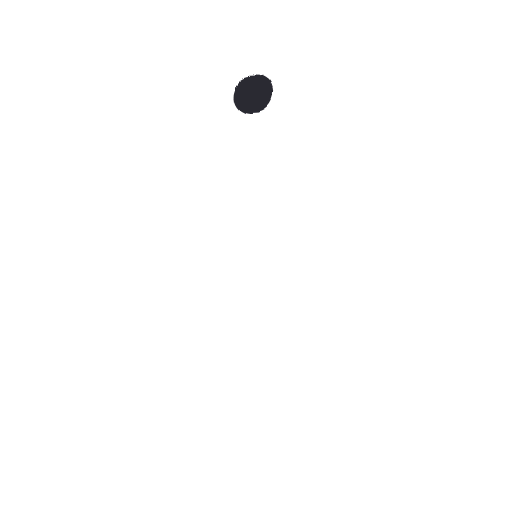
t = 0.00 s
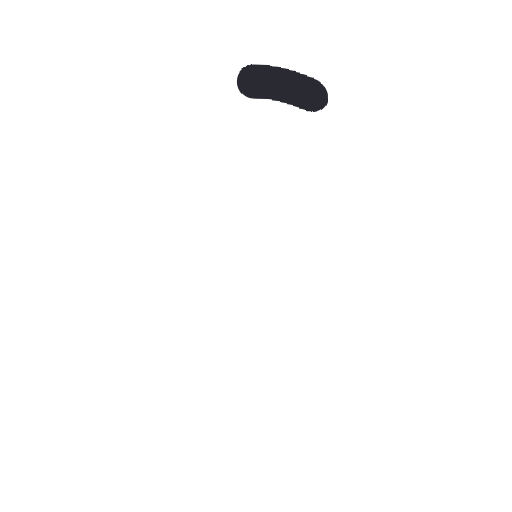
t = 0.13 s
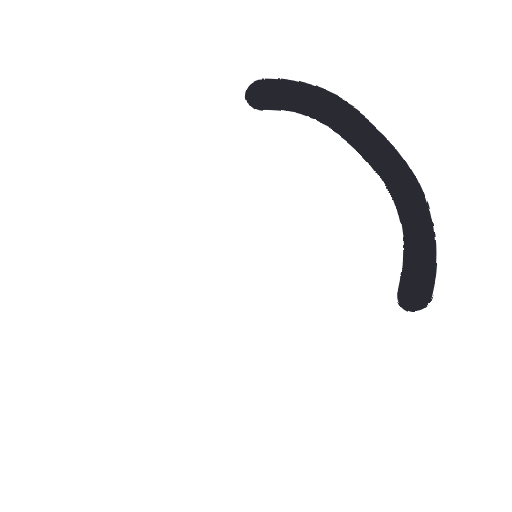
t = 0.29 s
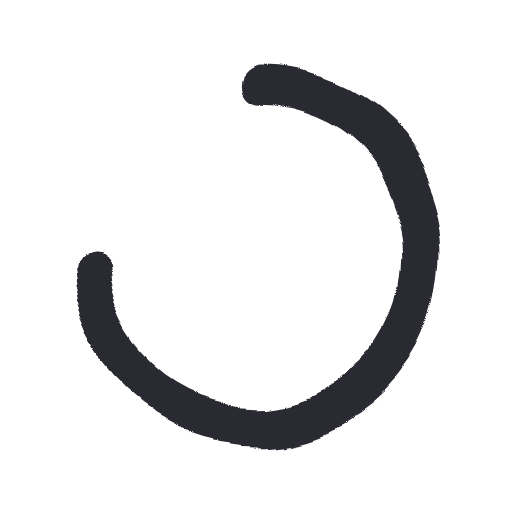
t = 0.42 s
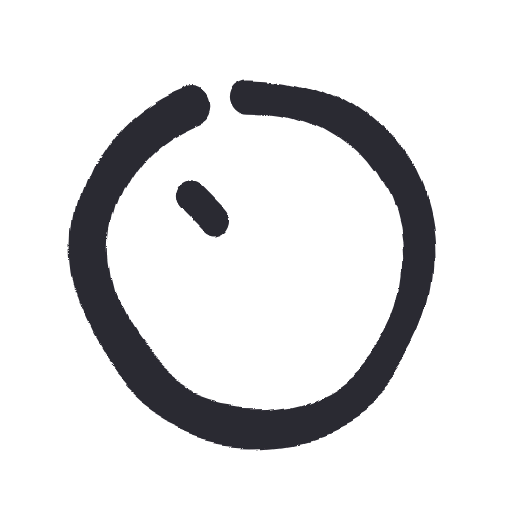
t = 0.54 s
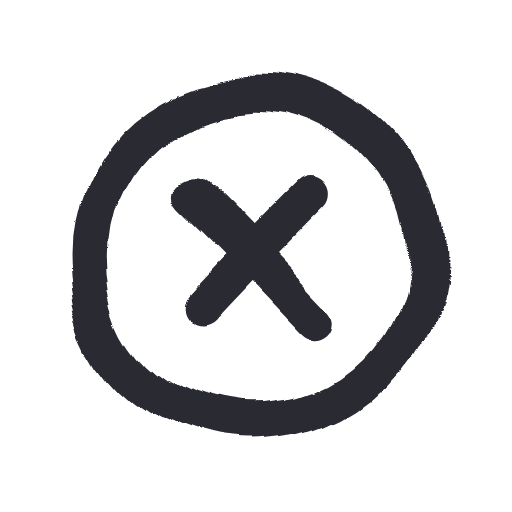
t = 0.70 s

The animated SVG that drew these frames (rendered in a browser with its animation timeline set to each time). Animation: 1 SMIL element (animate=1), 1 CSS @keyframes rule; one cycle of 0.70 s, repeats indefinitely.

<svg xmlns="http://www.w3.org/2000/svg" width="96" height="96" viewBox="0 0 48 48">
  <style>
    path { fill: none; stroke: #2b2a33; stroke-width: 3.4; stroke-linecap: round; stroke-linejoin: round; }
    @keyframes draw { from { visibility: visible; } to { visibility: visible; stroke-dashoffset: 0; } }
  </style>
  <filter id="boil" x="-30%" y="-30%" width="160%" height="160%">
    <feTurbulence type="fractalNoise" baseFrequency="0.055" numOctaves="2" seed="1" result="noise">
      <animate attributeName="seed" values="1;2;3;4;5;6" dur="0.64s" repeatCount="indefinite" calcMode="discrete"/>
    </feTurbulence>
    <feDisplacementMap in="SourceGraphic" in2="noise" scale="4" xChannelSelector="R" yChannelSelector="G"/>
  </filter>
  <g filter="url(#boil)">
    <rect width="48" height="48" fill="none"/>
    <path pathLength="1" style="stroke-dasharray:1;stroke-dashoffset:1;visibility:hidden;animation:draw 0.70s cubic-bezier(.65,.05,.36,1) 0.00s forwards" d="M 24 8.5 C 32.8 8.5, 39.5 15.2, 39.5 24 C 39.5 32.8, 32.8 39.5, 24 39.5 C 15.2 39.5, 8.5 32.8, 8.5 24 C 8.5 15.2, 15.2 8.5, 24 8.5 Z"/>
    <path pathLength="1" style="stroke-dasharray:1;stroke-dashoffset:1;visibility:hidden;animation:draw 0.15s cubic-bezier(.65,.05,.36,1) 0.49s forwards" d="M 18 18.5 C 21.8 22.3, 25.6 26.2, 29.4 30.2"/>
    <path pathLength="1" style="stroke-dasharray:1;stroke-dashoffset:1;visibility:hidden;animation:draw 0.15s cubic-bezier(.65,.05,.36,1) 0.59s forwards" d="M 29.6 18.3 C 25.7 22.2, 21.8 26.1, 18.1 30.2"/>
  </g>
</svg>
